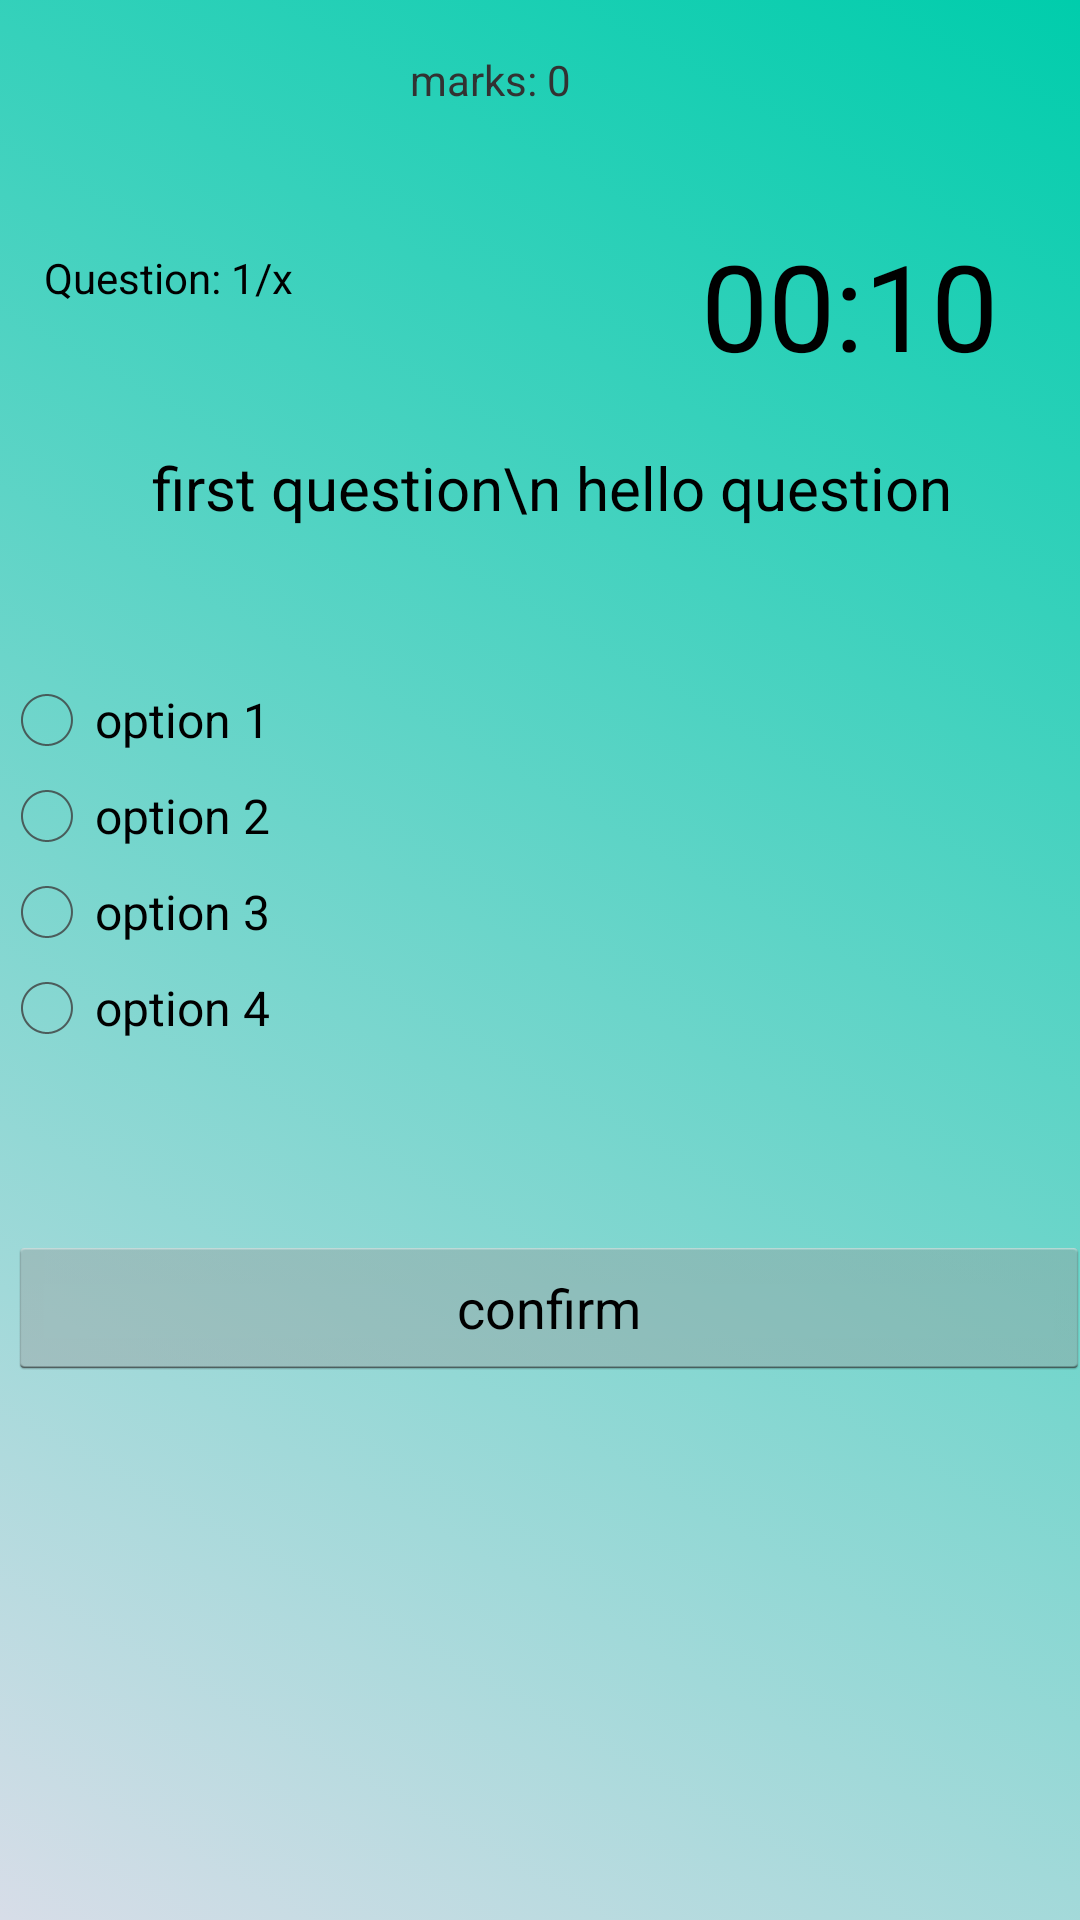

The Android layout XML behind this screen, and the referenced resources:
<!-- AndroidManifest.xml: application theme AppTheme -->
<!-- res/layout/activity_python.xml -->
<AbsoluteLayout xmlns:android="http://schemas.android.com/apk/res/android"
    xmlns:tools="http://schemas.android.com/tools" android:layout_width="match_parent"
    android:layout_height="match_parent" android:paddingLeft="@dimen/activity_horizontal_margin"
    android:paddingRight="@dimen/activity_horizontal_margin"
    android:paddingTop="@dimen/activity_vertical_margin"
    android:paddingBottom="@dimen/activity_vertical_margin"
    tools:context="com.example.mtc.sb_examination.python"
    android:background = "@drawable/gradient_1">

    <TextView android:text="" android:layout_width="wrap_content"
        android:layout_height="wrap_content"
        android:id="@+id/textView3" />

    <TextView
        android:layout_width="wrap_content"
        android:layout_height="33dp"
        android:text="Question: 1/x"
        android:id="@+id/text_View_question_count"
        android:layout_x="15dp"
        android:textColor="@android:color/black"
        android:layout_y="83dp"
        android:layout_below="@+id/textView4"
        android:layout_alignParentStart="true" />

    <TextView
        android:layout_width="183dp"
        android:layout_height="33dp"
        android:text="marks: 0"
        android:id="@+id/text_view_score"
        android:layout_x="137dp"
        android:layout_y="17dp" />

    <TextView
        android:id="@+id/text_view_countdown"
        android:layout_width="wrap_content"
        android:layout_height="wrap_content"
        android:text="00:10"
        android:textSize="40sp"
        android:textColor="@android:color/black"
        android:layout_alignParentEnd="true"

        android:layout_x="234dp"
        android:layout_y="75dp" />



    <TextView
        android:id="@+id/text_view_question"
        android:layout_width="match_parent"
        android:layout_height="wrap_content"
        android:text="first question\n hello question"
        android:textSize="20sp"
        android:layout_marginBottom="16dp"
        android:textAlignment="center"
        android:textColor="@android:color/black"
        android:layout_x="4dp"
        android:layout_y="149dp" />


    <RadioGroup xmlns:android="http://schemas.android.com/apk/res/android"
        android:id="@+id/radio_group"
        android:layout_width="344dp"
        android:layout_height="wrap_content"
        android:orientation="vertical"
        android:layout_x="0dp"
        android:layout_y="224dp"
        android:layout_alignParentBottom="true"
        android:layout_alignParentStart="true"
        android:layout_marginBottom="118dp">


        <RadioButton android:id="@+id/button5"
            android:layout_width="wrap_content"
            android:layout_height="wrap_content"
            android:text="option 1"
            android:onClick="onRadioButtonClicked"/>


        <RadioButton android:id="@+id/button6"
            android:layout_width="wrap_content"
            android:layout_height="wrap_content"
            android:text="option 2"
            android:onClick="onRadioButtonClicked"/>


        <RadioButton android:id="@+id/button7"
            android:layout_width="wrap_content"
            android:layout_height="wrap_content"
            android:text="option 3"
            android:onClick="onRadioButtonClicked"/>


        <RadioButton android:id="@+id/button8"
            android:layout_width="wrap_content"
            android:layout_height="wrap_content"
            android:text="option 4"
            android:onClick="onRadioButtonClicked"/>

    </RadioGroup>

    <Button
        android:id="@+id/button_confirm_next"
        android:layout_width="match_parent"
        android:layout_height="wrap_content"
        android:text="confirm"
        android:layout_below="@id/radio_group"
        android:layout_marginTop="10dp"
        android:layout_x="3dp"
        android:layout_y="412dp" />

</AbsoluteLayout>
<!-- resources referenced by this layout -->
<resources>
  <!-- drawable gradient_1 (drawable) -->
  <?xml version="1.0" encoding="utf-8"?>
  
  <selector xmlns:android="http://schemas.android.com/apk/res/android">
  
      <item>
          <shape>
              <gradient
                  android:startColor="#00cdac"
                  android:endColor="#D7DDE8"
                  android:angle="225"/>
  
          </shape>
      </item>
  
  
  
  </selector>
  <style name="AppTheme" parent="android:Theme.Holo.Light.DarkActionBar">
          
      </style>
</resources>
